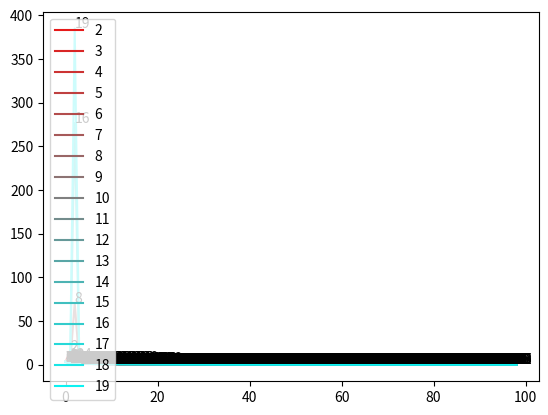
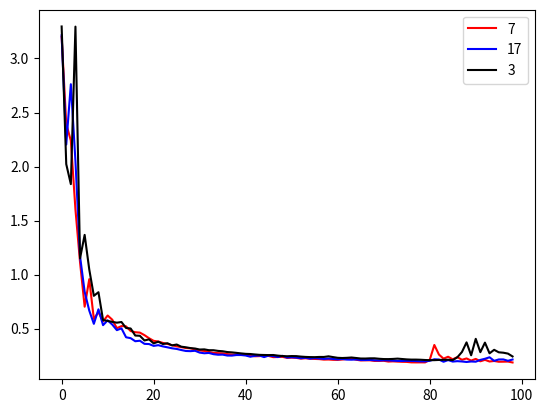

Write the Python code that produced these figures, in order.
import numpy as np
import matplotlib.pyplot as plt

errs = [[3.1803746223449707, 15.97019100189209, 2.9232921600341797, 2.842758893966675, 2.4491913318634033, 1.7698006629943848, 1.7832428216934204, 0.8695204257965088, 0.8164106607437134, 0.6754406690597534, 0.7243592739105225, 0.6728912591934204, 0.5704963207244873, 0.5509265661239624, 0.5361320972442627, 0.5397853255271912, 0.5117626786231995, 0.477262407541275, 0.4459455907344818, 0.42608943581581116, 0.40916287899017334, 0.38667693734169006, 0.4049185812473297, 0.4106607735157013, 0.3759002089500427, 0.39370718598365784, 0.3473987877368927, 0.3606809973716736, 0.3364129066467285, 0.3541210889816284, 0.3285798728466034, 0.3376084268093109, 0.3180714249610901, 0.3302555978298187, 0.3138929605484009, 0.3146943747997284, 0.3015495538711548, 0.3074052035808563, 0.2974177896976471, 0.29867807030677795, 0.29165908694267273, 0.2910259962081909, 0.2865349054336548, 0.2835959792137146, 0.2813146710395813, 0.27534162998199463, 0.2741178572177887, 0.2676082253456116, 0.2669070363044739, 0.26292890310287476, 0.25775039196014404, 0.2589307427406311, 0.25396502017974854, 0.2481050044298172, 0.2467796802520752, 0.24791066348552704, 0.24393336474895477, 0.24072802066802979, 0.2365647852420807, 0.2362152636051178, 0.234823539853096, 0.23538599908351898, 0.23979820311069489, 0.2558423578739166, 0.31148529052734375, 0.24849726259708405, 0.29134601354599, 0.3050971031188965, 0.2733417749404907, 0.28062519431114197, 0.24789011478424072, 0.25982731580734253, 0.26148897409439087, 0.23718689382076263, 0.2572193741798401, 0.23907142877578735, 0.24770896136760712, 0.2359161674976349, 0.24503134191036224, 0.2284528762102127, 0.24160809814929962, 0.2274395376443863, 0.23280836641788483, 0.2299133539199829, 0.22674573957920074, 0.2278146892786026, 0.22513774037361145, 0.22418279945850372, 0.22321926057338715, 0.22343270480632782, 0.2203531414270401, 0.22100786864757538, 0.21870550513267517, 0.217965230345726, 0.2180020958185196, 0.2165379375219345, 0.2153129130601883, 0.2146398276090622, 0.21352942287921906], [3.2959580421447754, 2.022284984588623, 1.8371680974960327, 3.2945821285247803, 1.1505948305130005, 1.3675518035888672, 1.048669457435608, 0.8037801384925842, 0.8372156023979187, 0.5797831416130066, 0.5715287327766418, 0.5629504323005676, 0.5552878975868225, 0.561612069606781, 0.5062180757522583, 0.5015668869018555, 0.4363023340702057, 0.43415367603302, 0.39084959030151367, 0.40091508626937866, 0.3639161288738251, 0.37941262125968933, 0.3579447865486145, 0.36498814821243286, 0.34531888365745544, 0.35321134328842163, 0.3332849144935608, 0.32763057947158813, 0.32010090351104736, 0.3162074387073517, 0.30685922503471375, 0.3084862232208252, 0.30066922307014465, 0.3005158603191376, 0.2942548394203186, 0.2909689247608185, 0.2835673391819, 0.2806044816970825, 0.2760666310787201, 0.27107176184654236, 0.2669331431388855, 0.26541581749916077, 0.26122933626174927, 0.25762203335762024, 0.25644612312316895, 0.2555689811706543, 0.25620314478874207, 0.25049614906311035, 0.24663351476192474, 0.24469491839408875, 0.24644607305526733, 0.24583719670772552, 0.24148041009902954, 0.23856355249881744, 0.23693645000457764, 0.23634597659111023, 0.23826844990253448, 0.2382129728794098, 0.24410933256149292, 0.23690678179264069, 0.23021571338176727, 0.22846698760986328, 0.23027493059635162, 0.23313334584236145, 0.22854173183441162, 0.22383537888526917, 0.2235179990530014, 0.22541281580924988, 0.2255689650774002, 0.22151382267475128, 0.21875876188278198, 0.21835830807685852, 0.21990042924880981, 0.2227594256401062, 0.21919606626033783, 0.21564091742038727, 0.21365295350551605, 0.2137381136417389, 0.21241192519664764, 0.21000538766384125, 0.20831865072250366, 0.20862062275409698, 0.21055778861045837, 0.21172282099723816, 0.21230800449848175, 0.20906199514865875, 0.23512007296085358, 0.28413060307502747, 0.3730742335319519, 0.2538079023361206, 0.40579140186309814, 0.282365083694458, 0.37086620926856995, 0.2717905044555664, 0.304248183965683, 0.28129416704177856, 0.2775034010410309, 0.2692490518093109, 0.24293182790279388], [3.3915910720825195, 2.163544178009033, 2.3260717391967773, 1.2719333171844482, 6.223437309265137, 0.9835498332977295, 1.4355121850967407, 1.3229668140411377, 1.0517343282699585, 0.8433652520179749, 0.836643397808075, 0.7520242929458618, 0.585641086101532, 0.6088687181472778, 0.6196379661560059, 0.5901628732681274, 0.5968587398529053, 0.5272752046585083, 0.514111340045929, 0.465959757566452, 0.4500472843647003, 0.44871392846107483, 0.42688652873039246, 0.4324510097503662, 0.4052042067050934, 0.39919042587280273, 0.3743806779384613, 0.3788071870803833, 0.359988272190094, 0.36658385396003723, 0.34793540835380554, 0.34910184144973755, 0.3404029309749603, 0.3371303975582123, 0.34458261728286743, 0.32820355892181396, 0.3226618766784668, 0.32199034094810486, 0.3137291371822357, 0.315743625164032, 0.3085615634918213, 0.3083166778087616, 0.303568571805954, 0.3013915717601776, 0.2996111512184143, 0.29514744877815247, 0.2955496907234192, 0.29244306683540344, 0.2898257076740265, 0.2900084853172302, 0.2872677445411682, 0.283303827047348, 0.282322496175766, 0.2803595960140228, 0.2761026620864868, 0.27338987588882446, 0.2707924544811249, 0.26882404088974, 0.26693883538246155, 0.26397964358329773, 0.26570257544517517, 0.2746908962726593, 0.2913964092731476, 0.256435364484787, 0.2663799822330475, 0.2657538056373596, 0.25028014183044434, 0.2658807933330536, 0.2430272251367569, 0.2532443702220917, 0.24100378155708313, 0.2447364181280136, 0.23958143591880798, 0.2390124648809433, 0.23719429969787598, 0.23293901979923248, 0.23476992547512054, 0.22882914543151855, 0.23195205628871918, 0.22459112107753754, 0.22828608751296997, 0.22315694391727448, 0.22157736122608185, 0.2216724157333374, 0.21741020679473877, 0.21826449036598206, 0.21513794362545013, 0.21346229314804077, 0.21284738183021545, 0.21154651045799255, 0.21003593504428864, 0.20753808319568634, 0.2087891399860382, 0.20832742750644684, 0.20440150797367096, 0.20471276342868805, 0.20428307354450226, 0.20411816239356995, 0.20394708216190338], [3.2072670459747314, 3.0922679901123047, 2.9624083042144775, 2.7580223083496094, 2.250960350036621, 1.5479000806808472, 2.7071986198425293, 0.9698103666305542, 1.1624677181243896, 1.2262368202209473, 1.1017591953277588, 0.8743891716003418, 0.678946852684021, 0.7325468063354492, 0.9074820876121521, 0.8109937310218811, 0.6146470308303833, 0.5512362718582153, 0.5990878343582153, 0.6360688805580139, 0.6148073077201843, 0.5592479109764099, 0.5427849292755127, 0.5655689835548401, 0.5505462288856506, 0.5126876831054688, 0.5016375780105591, 0.5098485350608826, 0.5068883895874023, 0.48768165707588196, 0.47025975584983826, 0.4665321409702301, 0.45130082964897156, 0.41760656237602234, 0.4207460880279541, 0.3954959511756897, 0.3974904417991638, 0.3717708885669708, 0.37584683299064636, 0.3559419810771942, 0.35456591844558716, 0.34308111667633057, 0.3359249234199524, 0.32999882102012634, 0.3202050030231476, 0.3198256492614746, 0.3104133605957031, 0.30831801891326904, 0.3022569417953491, 0.3002487123012543, 0.2954186797142029, 0.29401907324790955, 0.28797757625579834, 0.2868154048919678, 0.2809390723705292, 0.2781887948513031, 0.27689328789711, 0.27155736088752747, 0.2670215666294098, 0.2668437957763672, 0.2668570876121521, 0.26418736577033997, 0.260865718126297, 0.25732338428497314, 0.2577120363712311, 0.25547781586647034, 0.2524091303348541, 0.25058504939079285, 0.2492067962884903, 0.2486727237701416, 0.24601544439792633, 0.24458423256874084, 0.24215853214263916, 0.241185262799263, 0.2396928071975708, 0.238980233669281, 0.23854082822799683, 0.24050094187259674, 0.24285851418972015, 0.24190592765808105, 0.23327572643756866, 0.23144005239009857, 0.23436464369297028, 0.22876371443271637, 0.22794581949710846, 0.229470357298851, 0.2246304154396057, 0.2243238240480423, 0.22493863105773926, 0.22116819024085999, 0.22042010724544525, 0.2211623191833496, 0.2184300273656845, 0.2162323296070099, 0.2170342355966568, 0.21603772044181824, 0.21347041428089142, 0.21247465908527374, 0.2127726972103119], [3.2205538749694824, 5.435203552246094, 3.029893636703491, 2.82560658454895, 2.528977632522583, 2.113443374633789, 1.7257938385009766, 1.2658442258834839, 0.9416124224662781, 0.6978098154067993, 0.6784057021141052, 0.6073275208473206, 0.5425606369972229, 0.5731578469276428, 0.587526261806488, 0.5775259137153625, 0.5641737580299377, 0.5418077111244202, 0.50478595495224, 0.4675305485725403, 0.440028578042984, 0.42143094539642334, 0.4042260944843292, 0.38848158717155457, 0.377879798412323, 0.37159135937690735, 0.3658941686153412, 0.35993796586990356, 0.35269853472709656, 0.34667298197746277, 0.34256118535995483, 0.33845633268356323, 0.3320713937282562, 0.3263200521469116, 0.3245813846588135, 0.3213862180709839, 0.31490710377693176, 0.31027698516845703, 0.30792325735092163, 0.3022061586380005, 0.2967240810394287, 0.29293349385261536, 0.28841349482536316, 0.283447265625, 0.2802915573120117, 0.27710866928100586, 0.27452006936073303, 0.2701054811477661, 0.26782500743865967, 0.2653261721134186, 0.2631472647190094, 0.25961071252822876, 0.2569344937801361, 0.2544437348842621, 0.2520255148410797, 0.25004324316978455, 0.24931789934635162, 0.24886764585971832, 0.24321231245994568, 0.23909243941307068, 0.23680882155895233, 0.23766139149665833, 0.23914995789527893, 0.24166519939899445, 0.23931649327278137, 0.23095712065696716, 0.22984330356121063, 0.23439261317253113, 0.23084761202335358, 0.225175142288208, 0.2261381894350052, 0.23004017770290375, 0.22804221510887146, 0.22192436456680298, 0.221648171544075, 0.22581657767295837, 0.2218964546918869, 0.2175019234418869, 0.21862147748470306, 0.22080150246620178, 0.21816840767860413, 0.21417425572872162, 0.21282318234443665, 0.2146567702293396, 0.21407005190849304, 0.2112407237291336, 0.20853599905967712, 0.207443967461586, 0.20819427073001862, 0.2153281271457672, 0.2410021722316742, 0.24660514295101166, 0.2121976613998413, 0.23065494000911713, 0.21520552039146423, 0.22747553884983063, 0.2084207683801651, 0.21636411547660828, 0.21209357678890228], [3.20007586479187, 2.393925666809082, 2.2403273582458496, 1.6026628017425537, 1.113987684249878, 0.7031343579292297, 0.9579756855964661, 0.5896242260932922, 0.6537193059921265, 0.5680252313613892, 0.6215142011642456, 0.5830544233322144, 0.5043045282363892, 0.5236697793006897, 0.5213465094566345, 0.477873295545578, 0.4671728312969208, 0.46348801255226135, 0.44002875685691833, 0.4112657308578491, 0.3872477412223816, 0.38133126497268677, 0.36819902062416077, 0.35870835185050964, 0.346363365650177, 0.33655503392219543, 0.32879936695098877, 0.32084140181541443, 0.3180098235607147, 0.30823197960853577, 0.2983364462852478, 0.2938440442085266, 0.2844713628292084, 0.2758878171443939, 0.2733752727508545, 0.27186253666877747, 0.2645684480667114, 0.2607897222042084, 0.2606711685657501, 0.26046106219291687, 0.25832581520080566, 0.24946703016757965, 0.24450817704200745, 0.24595463275909424, 0.2504817247390747, 0.24734027683734894, 0.23632743954658508, 0.23778970539569855, 0.2391519546508789, 0.2294788360595703, 0.23176631331443787, 0.22968220710754395, 0.22288841009140015, 0.22621354460716248, 0.22148066759109497, 0.21989308297634125, 0.21825307607650757, 0.21354317665100098, 0.21455352008342743, 0.2117072194814682, 0.21102839708328247, 0.21455958485603333, 0.21964871883392334, 0.22592738270759583, 0.21259398758411407, 0.2058129906654358, 0.2071782946586609, 0.2069971263408661, 0.20151320099830627, 0.20150603353977203, 0.20283396542072296, 0.1956438273191452, 0.19745942950248718, 0.19519218802452087, 0.19331395626068115, 0.19245271384716034, 0.18817077577114105, 0.18785157799720764, 0.1881420761346817, 0.18785694241523743, 0.21119378507137299, 0.3491044044494629, 0.2603173553943634, 0.22268107533454895, 0.24019239842891693, 0.21635311841964722, 0.23660704493522644, 0.21206627786159515, 0.2244330793619156, 0.20468305051326752, 0.2201491892337799, 0.19802875816822052, 0.21133507788181305, 0.1961793601512909, 0.20106135308742523, 0.1938154250383377, 0.19443027675151825, 0.19539973139762878, 0.18710754811763763], [3.2704410552978516, 1.9725871086120605, 70.11919403076172, 1.789495587348938, 2.953211545944214, 3.066944122314453, 3.0236949920654297, 2.937884569168091, 2.7981984615325928, 2.5583415031433105, 2.1242434978485107, 2.0000171661376953, 1.4790889024734497, 1.2596323490142822, 1.0928399562835693, 0.8942389488220215, 0.7494980096817017, 0.7397249341011047, 0.7014033794403076, 0.6006672978401184, 0.563012957572937, 0.5596559047698975, 0.5401554703712463, 0.5259847044944763, 0.5135238766670227, 0.49071046710014343, 0.4931862950325012, 0.47171270847320557, 0.45480239391326904, 0.4353402256965637, 0.4178277552127838, 0.410237193107605, 0.3964211642742157, 0.38324493169784546, 0.37179675698280334, 0.3632144033908844, 0.35951370000839233, 0.3508848547935486, 0.3459817171096802, 0.3397878408432007, 0.3390048146247864, 0.3345240652561188, 0.33296939730644226, 0.32893216609954834, 0.32705190777778625, 0.3247387409210205, 0.3230196237564087, 0.31957942247390747, 0.3174506425857544, 0.3162447214126587, 0.31306084990501404, 0.31082218885421753, 0.30740293860435486, 0.3110930025577545, 0.30393853783607483, 0.30117160081863403, 0.29952341318130493, 0.2925029397010803, 0.2913050353527069, 0.2876920700073242, 0.2833218276500702, 0.28004226088523865, 0.2797878086566925, 0.2758493423461914, 0.27287453413009644, 0.2708645164966583, 0.26841437816619873, 0.26689764857292175, 0.2647993266582489, 0.26169002056121826, 0.2615078389644623, 0.2587808072566986, 0.25752559304237366, 0.2549104690551758, 0.25354331731796265, 0.2521272301673889, 0.2499542236328125, 0.24931730329990387, 0.24744020402431488, 0.24622638523578644, 0.24523909389972687, 0.24867181479930878, 0.25861087441444397, 0.24944405257701874, 0.24328547716140747, 0.25188612937927246, 0.2410472184419632, 0.2433438003063202, 0.24483293294906616, 0.23764488101005554, 0.23983144760131836, 0.2379184514284134, 0.23481138050556183, 0.23905447125434875, 0.2343662679195404, 0.2342182993888855, 0.23329167068004608, 0.23151518404483795, 0.22961010038852692], [3.2212014198303223, 1.7969915866851807, 2.0708978176116943, 3.095959424972534, 1.55125892162323, 1.5872187614440918, 1.1770026683807373, 0.7135576009750366, 2.3028416633605957, 0.6476578712463379, 0.8352234363555908, 0.9965202808380127, 0.9496012926101685, 0.7810145020484924, 0.6453283429145813, 0.6931468844413757, 0.7025478482246399, 0.5814678072929382, 0.5099945068359375, 0.5411316156387329, 0.540432333946228, 0.5076568126678467, 0.48945876955986023, 0.48234105110168457, 0.46250373125076294, 0.4357225298881531, 0.4295179843902588, 0.39363908767700195, 0.39813438057899475, 0.37819966673851013, 0.37726905941963196, 0.36374595761299133, 0.3588075041770935, 0.35970211029052734, 0.35164767503738403, 0.34497660398483276, 0.3405649960041046, 0.3312496840953827, 0.3254340589046478, 0.3195900321006775, 0.3153837025165558, 0.310602605342865, 0.30219805240631104, 0.29843470454216003, 0.29173243045806885, 0.2828964293003082, 0.2779959738254547, 0.2723231315612793, 0.2684429883956909, 0.2661977708339691, 0.2614513337612152, 0.2597375810146332, 0.2568468749523163, 0.25433626770973206, 0.2533540427684784, 0.2512011229991913, 0.25213074684143066, 0.25553247332572937, 0.2580055594444275, 0.2534445524215698, 0.24235452711582184, 0.24637135863304138, 0.24967847764492035, 0.2392410784959793, 0.24195648729801178, 0.24432849884033203, 0.23512236773967743, 0.23910169303417206, 0.23840589821338654, 0.23187294602394104, 0.2366410493850708, 0.23237371444702148, 0.22948557138442993, 0.2329142987728119, 0.22861000895500183, 0.2263287454843521, 0.22938790917396545, 0.22467975318431854, 0.22312644124031067, 0.2248372882604599, 0.22279448807239532, 0.22013980150222778, 0.22387832403182983, 0.23014411330223083, 0.22950789332389832, 0.22062106430530548, 0.22055655717849731, 0.22383609414100647, 0.2144293338060379, 0.21996599435806274, 0.21427510678768158, 0.2169393002986908, 0.21350468695163727, 0.21359984576702118, 0.21391594409942627, 0.20939622819423676, 0.21130478382110596, 0.20790325105190277, 0.21060897409915924], [3.2352724075317383, 3.536585569381714, 2.896728754043579, 2.7871322631835938, 2.358532667160034, 1.7601302862167358, 2.1924142837524414, 1.0040079355239868, 1.0425851345062256, 0.9227824211120605, 0.8103929758071899, 0.8206270337104797, 0.7814314961433411, 0.6276701092720032, 0.5696914792060852, 0.601770281791687, 0.6365569829940796, 0.6253155469894409, 0.5697061419487, 0.5041747093200684, 0.47402501106262207, 0.4984975755214691, 0.45569583773612976, 0.4549872875213623, 0.4449926018714905, 0.4109218716621399, 0.3913145065307617, 0.38092559576034546, 0.36033183336257935, 0.35228514671325684, 0.3472825884819031, 0.3439923822879791, 0.3385879099369049, 0.3343060612678528, 0.3306189179420471, 0.3266875445842743, 0.32300928235054016, 0.31896138191223145, 0.3136657476425171, 0.31087470054626465, 0.3063899874687195, 0.30619657039642334, 0.3026045858860016, 0.3009421229362488, 0.3001210391521454, 0.29345473647117615, 0.29452836513519287, 0.29341211915016174, 0.28650644421577454, 0.291055291891098, 0.28486010432243347, 0.28106993436813354, 0.28351297974586487, 0.27550649642944336, 0.2746518552303314, 0.2728405296802521, 0.2667619287967682, 0.2668497860431671, 0.2618672549724579, 0.26094138622283936, 0.25839972496032715, 0.2545207440853119, 0.25523918867111206, 0.2523837387561798, 0.24823087453842163, 0.2501804530620575, 0.25088179111480713, 0.2431429922580719, 0.24499230086803436, 0.25224679708480835, 0.24049681425094604, 0.24089021980762482, 0.2476769983768463, 0.236118346452713, 0.2392144650220871, 0.24434874951839447, 0.23118075728416443, 0.24100466072559357, 0.2438853532075882, 0.2284115105867386, 0.24897155165672302, 0.2400263249874115, 0.23352782428264618, 0.2432176023721695, 0.22302573919296265, 0.23118731379508972, 0.2213812619447708, 0.22747980058193207, 0.22284673154354095, 0.22198325395584106, 0.22179332375526428, 0.2168605774641037, 0.21968843042850494, 0.21428580582141876, 0.21764321625232697, 0.21428117156028748, 0.21215201914310455, 0.21417689323425293, 0.20978334546089172], [3.208894968032837, 2.4988479614257812, 2.672361373901367, 1.98015296459198, 1.8379390239715576, 1.058454990386963, 0.8118086457252502, 0.5997310876846313, 0.8276163339614868, 0.6271862983703613, 0.5721985101699829, 0.6353886723518372, 0.648985743522644, 0.5984190702438354, 0.5560721158981323, 0.5350013375282288, 0.5051936507225037, 0.477687269449234, 0.439231812953949, 0.42110538482666016, 0.4103284478187561, 0.3991042673587799, 0.392926961183548, 0.38727301359176636, 0.36840707063674927, 0.3599646985530853, 0.35552865266799927, 0.34493792057037354, 0.3327203094959259, 0.32603031396865845, 0.3245448172092438, 0.32509902119636536, 0.31505316495895386, 0.31079426407814026, 0.3137674629688263, 0.3095644414424896, 0.30403125286102295, 0.2999627888202667, 0.300167977809906, 0.31166449189186096, 0.3262007236480713, 0.33484789729118347, 0.2987162470817566, 0.3357014060020447, 0.2939774990081787, 0.31770843267440796, 0.292232871055603, 0.3099367022514343, 0.2886734902858734, 0.29906386137008667, 0.29062986373901367, 0.2886682450771332, 0.2882346212863922, 0.28379008173942566, 0.28378361463546753, 0.2773917317390442, 0.2796068787574768, 0.2736591100692749, 0.27531829476356506, 0.26838621497154236, 0.2703682780265808, 0.2638939321041107, 0.2642177641391754, 0.2580646872520447, 0.2570952773094177, 0.25370675325393677, 0.2489863634109497, 0.24860438704490662, 0.24277715384960175, 0.24265050888061523, 0.2393852323293686, 0.23643869161605835, 0.23615127801895142, 0.2335975617170334, 0.23097273707389832, 0.2303878217935562, 0.23146694898605347, 0.23582911491394043, 0.2318471372127533, 0.22603940963745117, 0.223973348736763, 0.22626732289791107, 0.22426941990852356, 0.21940302848815918, 0.22049033641815186, 0.22128340601921082, 0.21682894229888916, 0.2145894318819046, 0.215860977768898, 0.21527516841888428, 0.21256917715072632, 0.21023038029670715, 0.2116512954235077, 0.2138875424861908, 0.21301595866680145, 0.20933642983436584, 0.20670883357524872, 0.20869717001914978, 0.21320903301239014], [3.2591958045959473, 6.906616687774658, 3.01777720451355, 2.887899398803711, 2.596778154373169, 2.328059196472168, 1.7180296182632446, 1.2478514909744263, 0.9746137261390686, 0.7258338332176208, 0.6264896392822266, 0.5737693905830383, 0.5199270248413086, 0.5211912989616394, 0.536523163318634, 0.5081285238265991, 0.48654016852378845, 0.4706786274909973, 0.44474390149116516, 0.4194113314151764, 0.40665242075920105, 0.403887540102005, 0.37943971157073975, 0.36090537905693054, 0.3564364016056061, 0.3506709337234497, 0.34428223967552185, 0.3391238749027252, 0.33698776364326477, 0.3400338292121887, 0.3351230025291443, 0.3306148648262024, 0.3296951949596405, 0.3270919919013977, 0.3208027780056, 0.3161696791648865, 0.3156225383281708, 0.31511661410331726, 0.3130348324775696, 0.31114324927330017, 0.3090094029903412, 0.3073950707912445, 0.3073045611381531, 0.30872687697410583, 0.31030455231666565, 0.3062288463115692, 0.3018232583999634, 0.2994046211242676, 0.3000115156173706, 0.3029024302959442, 0.3048732280731201, 0.30555322766304016, 0.296889066696167, 0.29387521743774414, 0.29714688658714294, 0.2967349588871002, 0.2933378517627716, 0.28979456424713135, 0.2902286648750305, 0.29144105315208435, 0.28818491101264954, 0.28486984968185425, 0.28369179368019104, 0.2831282913684845, 0.2823335826396942, 0.2788013815879822, 0.27453041076660156, 0.27035486698150635, 0.2678459882736206, 0.26570627093315125, 0.26533979177474976, 0.2756797969341278, 0.2805528938770294, 0.28556734323501587, 0.2495735138654709, 0.28178712725639343, 0.2962663173675537, 0.25364789366722107, 0.3168017566204071, 0.28369858860969543, 0.2839626967906952, 0.26368552446365356, 0.26766344904899597, 0.2623286843299866, 0.2697041630744934, 0.24905052781105042, 0.26180365681648254, 0.2525620460510254, 0.2554570436477661, 0.24539528787136078, 0.25594791769981384, 0.24101006984710693, 0.2538340985774994, 0.24089114367961884, 0.24761725962162018, 0.24205651879310608, 0.2448579967021942, 0.23741549253463745, 0.24417461454868317], [3.215095043182373, 4.227467060089111, 2.7939188480377197, 2.6801888942718506, 2.367816686630249, 2.5264501571655273, 1.6422638893127441, 1.5035475492477417, 1.1381256580352783, 0.7384037971496582, 1.0296648740768433, 0.6749882102012634, 0.5490465760231018, 0.5688840746879578, 0.5738992094993591, 0.5508078336715698, 0.53553307056427, 0.536576509475708, 0.5020130276679993, 0.4390731155872345, 0.46301162242889404, 0.41334402561187744, 0.39877650141716003, 0.3808937966823578, 0.37929651141166687, 0.37212416529655457, 0.36709293723106384, 0.3582298755645752, 0.34867361187934875, 0.3471144139766693, 0.34209269285202026, 0.33154720067977905, 0.32651031017303467, 0.32364797592163086, 0.3216085731983185, 0.3176184296607971, 0.3141208589076996, 0.31114646792411804, 0.3099125027656555, 0.3062554597854614, 0.30078253149986267, 0.2967413365840912, 0.29373791813850403, 0.2912789285182953, 0.28762105107307434, 0.28365132212638855, 0.2811487019062042, 0.2783944308757782, 0.275430291891098, 0.2725639045238495, 0.27104341983795166, 0.2700118124485016, 0.26768845319747925, 0.2638450860977173, 0.25924554467201233, 0.25928995013237, 0.2603749632835388, 0.25382235646247864, 0.251530259847641, 0.25259098410606384, 0.24927420914173126, 0.2457807958126068, 0.2467508465051651, 0.24460573494434357, 0.2425520271062851, 0.2406710982322693, 0.24038583040237427, 0.24033349752426147, 0.23805931210517883, 0.23613333702087402, 0.23628515005111694, 0.23619979619979858, 0.23540695011615753, 0.23364584147930145, 0.23236963152885437, 0.23200179636478424, 0.23213233053684235, 0.232041135430336, 0.23143763840198517, 0.23083524405956268, 0.22997209429740906, 0.22897674143314362, 0.2277226448059082, 0.22665634751319885, 0.22593209147453308, 0.22506889700889587, 0.22449378669261932, 0.22407199442386627, 0.22448329627513885, 0.2279490828514099, 0.23669253289699554, 0.25692081451416016, 0.2258678376674652, 0.22726863622665405, 0.24887949228286743, 0.22110150754451752, 0.24089168012142181, 0.23747189342975616, 0.2282949686050415], [3.259303569793701, 1.9114949703216553, 2.245943784713745, 1.594326376914978, 1.4684076309204102, 1.4554345607757568, 1.0079609155654907, 0.8907922506332397, 1.0152329206466675, 0.6401004791259766, 0.5725027322769165, 0.6135121583938599, 0.606614887714386, 0.5549944639205933, 0.5571328997612, 0.5390592813491821, 0.4577859044075012, 0.4179277718067169, 0.3943505585193634, 0.4115808308124542, 0.38909536600112915, 0.3868328928947449, 0.36683785915374756, 0.37421801686286926, 0.3618186414241791, 0.3628988564014435, 0.3389326333999634, 0.345177561044693, 0.32799047231674194, 0.3328937292098999, 0.31964024901390076, 0.32725590467453003, 0.3142871558666229, 0.3213178217411041, 0.312315970659256, 0.3169642388820648, 0.30921170115470886, 0.3087007403373718, 0.30629587173461914, 0.30371764302253723, 0.3031424283981323, 0.29980891942977905, 0.30199185013771057, 0.29771924018859863, 0.297768235206604, 0.2971494793891907, 0.2946537137031555, 0.2951570153236389, 0.2945674955844879, 0.29256922006607056, 0.29194051027297974, 0.2917587161064148, 0.2910609543323517, 0.28960105776786804, 0.2885305881500244, 0.28796055912971497, 0.2878348231315613, 0.2884160578250885, 0.2895103096961975, 0.29438313841819763, 0.29738521575927734, 0.30676576495170593, 0.2890261113643646, 0.2821733355522156, 0.28821322321891785, 0.2862975001335144, 0.2804833948612213, 0.27973654866218567, 0.28189870715141296, 0.2802160680294037, 0.2752179205417633, 0.2760613262653351, 0.2778918445110321, 0.2727411687374115, 0.2696788012981415, 0.2703916132450104, 0.2693542540073395, 0.2663749158382416, 0.2628277838230133, 0.26158982515335083, 0.26160097122192383, 0.25992944836616516, 0.2576926350593567, 0.2542657256126404, 0.2515692710876465, 0.24974563717842102, 0.24862982332706451, 0.2484777569770813, 0.24938340485095978, 0.25588998198509216, 0.2611367702484131, 0.28021347522735596, 0.24820703268051147, 0.24081332981586456, 0.25246375799179077, 0.24209971725940704, 0.2376793473958969, 0.2422557920217514, 0.23942255973815918], [3.2659494876861572, 2.6600401401519775, 2.7953715324401855, 2.176880359649658, 1.4982783794403076, 0.9699035286903381, 0.6408737301826477, 0.8200852274894714, 0.6064011454582214, 0.6982237100601196, 0.599720299243927, 0.5919463634490967, 0.6817238330841064, 0.5615902543067932, 0.49758732318878174, 0.5189199447631836, 0.4993900954723358, 0.4371143579483032, 0.4375682473182678, 0.4459879696369171, 0.37367430329322815, 0.38706082105636597, 0.38824012875556946, 0.36203160881996155, 0.3799285292625427, 0.3476317524909973, 0.35862499475479126, 0.35758140683174133, 0.3375355303287506, 0.3364163935184479, 0.32350993156433105, 0.32069915533065796, 0.32426634430885315, 0.3125293552875519, 0.31607627868652344, 0.301250696182251, 0.30367663502693176, 0.2935018241405487, 0.2931385636329651, 0.2814723551273346, 0.2816217243671417, 0.27053746581077576, 0.2716597318649292, 0.2617357671260834, 0.26174867153167725, 0.2558347284793854, 0.2572277784347534, 0.252634197473526, 0.25264641642570496, 0.24914495646953583, 0.24741734564304352, 0.24675343930721283, 0.24319328367710114, 0.24439652264118195, 0.2413201630115509, 0.2409479320049286, 0.24062909185886383, 0.23833942413330078, 0.23803794384002686, 0.2388041764497757, 0.2371731698513031, 0.23453113436698914, 0.23406542837619781, 0.23444871604442596, 0.23354540765285492, 0.23176129162311554, 0.2296871542930603, 0.22924016416072845, 0.23012356460094452, 0.23182682693004608, 0.2349940836429596, 0.2306240350008011, 0.2253497838973999, 0.22566598653793335, 0.22846806049346924, 0.22844035923480988, 0.22343017160892487, 0.22254511713981628, 0.22774378955364227, 0.23119641840457916, 0.22858144342899323, 0.21961162984371185, 0.22843356430530548, 0.2341308444738388, 0.21903112530708313, 0.2259594351053238, 0.22842559218406677, 0.2159143090248108, 0.23011767864227295, 0.22762975096702576, 0.2186117321252823, 0.23038461804389954, 0.22069460153579712, 0.21691031754016876, 0.22454939782619476, 0.21337276697158813, 0.21803787350654602, 0.21351708471775055, 0.21141551434993744], [3.316035032272339, 1.990083932876587, 276.76629638671875, 1.2152503728866577, 2.9351000785827637, 3.132032871246338, 3.1575725078582764, 3.1669187545776367, 3.170355796813965, 3.18025803565979, 3.1969399452209473, 3.211763381958008, 3.2082390785217285, 3.186380624771118, 3.089487314224243, 2.9333033561706543, 2.7073512077331543, 2.424560785293579, 2.119593381881714, 1.950892686843872, 1.907815933227539, 1.6216700077056885, 1.3320142030715942, 1.15472412109375, 1.0242698192596436, 0.889686644077301, 0.7684991359710693, 0.7138656377792358, 0.7230138778686523, 0.6955060958862305, 0.6304158568382263, 0.591953456401825, 0.5849771499633789, 0.5795705318450928, 0.5647369623184204, 0.5512789487838745, 0.5531259775161743, 0.5585759878158569, 0.5496407151222229, 0.536527156829834, 0.5306558609008789, 0.527958869934082, 0.5196664333343506, 0.5066699981689453, 0.496808797121048, 0.49217307567596436, 0.48570895195007324, 0.47503766417503357, 0.46661415696144104, 0.4628690481185913, 0.45925551652908325, 0.4534620940685272, 0.44880741834640503, 0.44748350977897644, 0.44620299339294434, 0.4428727328777313, 0.4404589533805847, 0.4401390850543976, 0.43819960951805115, 0.4367109537124634, 0.4359841048717499, 0.4341578781604767, 0.4319392144680023, 0.430377334356308, 0.4282408058643341, 0.42582234740257263, 0.4239836037158966, 0.4215657711029053, 0.41894766688346863, 0.416777640581131, 0.41434013843536377, 0.4124866724014282, 0.41062992811203003, 0.40849626064300537, 0.4067043662071228, 0.40450146794319153, 0.40239447355270386, 0.39952316880226135, 0.39680275321006775, 0.39369750022888184, 0.39068666100502014, 0.38734832406044006, 0.38411402702331543, 0.3811124563217163, 0.3790074586868286, 0.37803858518600464, 0.37840646505355835, 0.37733349204063416, 0.37270480394363403, 0.37457019090652466, 0.37311896681785583, 0.369314044713974, 0.37097272276878357, 0.3664390742778778, 0.36627286672592163, 0.36399683356285095, 0.3628374934196472, 0.3621950149536133, 0.3604004383087158], [3.21390700340271, 2.20320463180542, 2.7618179321289062, 2.049821615219116, 1.1690016984939575, 0.8414381146430969, 0.6675466299057007, 0.5446521043777466, 0.6789851188659668, 0.5324605703353882, 0.576793909072876, 0.537950873374939, 0.4861965775489807, 0.5028249621391296, 0.4203753173351288, 0.4119419753551483, 0.3836851119995117, 0.38834089040756226, 0.3595234751701355, 0.35756051540374756, 0.3405216336250305, 0.3470563590526581, 0.33600813150405884, 0.3272666931152344, 0.3183048963546753, 0.312366783618927, 0.3023242652416229, 0.29347455501556396, 0.2918696105480194, 0.29541540145874023, 0.27843281626701355, 0.27236416935920715, 0.2753908932209015, 0.26382023096084595, 0.25883156061172485, 0.2597939372062683, 0.2512742877006531, 0.25085192918777466, 0.2560168504714966, 0.25597935914993286, 0.25158700346946716, 0.24043291807174683, 0.24853408336639404, 0.25124815106391907, 0.2369234263896942, 0.250893771648407, 0.24563661217689514, 0.2372054010629654, 0.24877455830574036, 0.23275811970233917, 0.23565949499607086, 0.23259782791137695, 0.2260381281375885, 0.23105740547180176, 0.2226686030626297, 0.22784548997879028, 0.2241973727941513, 0.22016876935958862, 0.2236899882555008, 0.2193043828010559, 0.21625474095344543, 0.21968044340610504, 0.2139618694782257, 0.21300266683101654, 0.21490100026130676, 0.210099995136261, 0.20945587754249573, 0.21075178682804108, 0.20743456482887268, 0.20593653619289398, 0.20748797059059143, 0.20619389414787292, 0.20409373939037323, 0.20157639682292938, 0.20085516571998596, 0.20231439173221588, 0.20113298296928406, 0.20020011067390442, 0.19766570627689362, 0.1972314417362213, 0.20262594521045685, 0.21680518984794617, 0.2141736000776291, 0.19385501742362976, 0.20944185554981232, 0.19548305869102478, 0.19928161799907684, 0.19629786908626556, 0.19170328974723816, 0.19619616866111755, 0.19431725144386292, 0.2108215093612671, 0.22137343883514404, 0.23513971269130707, 0.20214484632015228, 0.21512702107429504, 0.2153608351945877, 0.2027600109577179, 0.21430176496505737], [3.253970146179199, 5.1253743171691895, 2.9465882778167725, 2.7375900745391846, 2.0176753997802734, 2.088184118270874, 1.2067852020263672, 1.3476921319961548, 0.9635468125343323, 1.0503195524215698, 0.5926125645637512, 0.6171033382415771, 0.6278179287910461, 0.5713322758674622, 0.5431115031242371, 0.5385192036628723, 0.5174782276153564, 0.49732720851898193, 0.4723619818687439, 0.4423554241657257, 0.4256727695465088, 0.4119945168495178, 0.3825313150882721, 0.36313241720199585, 0.35412079095840454, 0.35316744446754456, 0.34650513529777527, 0.34792232513427734, 0.34604477882385254, 0.34456902742385864, 0.3369359076023102, 0.33057841658592224, 0.32510635256767273, 0.32246363162994385, 0.31920358538627625, 0.3141220510005951, 0.3115643560886383, 0.3100419342517853, 0.3095300793647766, 0.3080892562866211, 0.3050256669521332, 0.30298396944999695, 0.30223366618156433, 0.30101919174194336, 0.29983940720558167, 0.29856258630752563, 0.2973989248275757, 0.29683804512023926, 0.2961684763431549, 0.2945886552333832, 0.29280760884284973, 0.2914566099643707, 0.29061391949653625, 0.28986403346061707, 0.2895079553127289, 0.2890329360961914, 0.2891039252281189, 0.2887694239616394, 0.28664854168891907, 0.28391900658607483, 0.284854918718338, 0.284753680229187, 0.2812049388885498, 0.2802888751029968, 0.2808203101158142, 0.27830076217651367, 0.27605322003364563, 0.2759304642677307, 0.27509477734565735, 0.2729034423828125, 0.27111077308654785, 0.2705018222332001, 0.2697165608406067, 0.2676214575767517, 0.26541101932525635, 0.2638968527317047, 0.2628050148487091, 0.261793851852417, 0.2603975832462311, 0.25929850339889526, 0.25829023122787476, 0.2603279948234558, 0.2653193473815918, 0.2726668119430542, 0.2544119954109192, 0.2502029538154602, 0.25818124413490295, 0.24794329702854156, 0.2475355863571167, 0.2506588399410248, 0.2423269897699356, 0.24677668511867523, 0.24486449360847473, 0.2394445538520813, 0.2440214455127716, 0.238594651222229, 0.23731613159179688, 0.23989073932170868, 0.23444464802742004], [3.314913272857666, 1.912148118019104, 385.12298583984375, 1.5715248584747314, 3.0218262672424316, 3.1803364753723145, 3.220092535018921, 3.2340304851531982, 3.23372745513916, 3.226156234741211, 3.2172813415527344, 3.2147536277770996, 3.207149028778076, 3.1832425594329834, 3.134939432144165, 3.0472800731658936, 2.8885014057159424, 2.615328550338745, 2.2536003589630127, 2.125246286392212, 1.5879086256027222, 1.320848822593689, 1.1394480466842651, 0.9729370474815369, 0.8612011671066284, 0.7061042189598083, 0.643825113773346, 0.6460490226745605, 0.6403619647026062, 0.6272497773170471, 0.5973504781723022, 0.5502580404281616, 0.5113467574119568, 0.4802984893321991, 0.46176961064338684, 0.44221529364585876, 0.4237411916255951, 0.40858694911003113, 0.40123558044433594, 0.3960128426551819, 0.39496278762817383, 0.3923722207546234, 0.3924570679664612, 0.38995566964149475, 0.3875381648540497, 0.38137394189834595, 0.3763449192047119, 0.37036606669425964, 0.36614990234375, 0.36073896288871765, 0.3567322790622711, 0.35279521346092224, 0.3508245646953583, 0.34868699312210083, 0.3463006317615509, 0.34476345777511597, 0.3428821265697479, 0.3407300114631653, 0.3385731875896454, 0.3364912271499634, 0.3349909484386444, 0.3334614038467407, 0.3318827748298645, 0.3307058811187744, 0.32946646213531494, 0.32803210616111755, 0.326786607503891, 0.3256630599498749, 0.3245213031768799, 0.323508620262146, 0.32265543937683105, 0.32183894515037537, 0.3209739029407501, 0.3201063573360443, 0.3192875385284424, 0.31852585077285767, 0.31779295206069946, 0.31707215309143066, 0.3164386749267578, 0.31611302495002747, 0.3160373866558075, 0.31636300683021545, 0.3147934377193451, 0.3129403293132782, 0.3120799660682678, 0.312362402677536, 0.312223881483078, 0.31055498123168945, 0.3096243143081665, 0.30972790718078613, 0.3092823922634125, 0.3081997334957123, 0.3072243928909302, 0.30697888135910034, 0.306835800409317, 0.3059746026992798, 0.3049747347831726, 0.3043014407157898, 0.30397528409957886]]


plt.figure(1)
# errs = [0.21058355271816254, 0.4141576290130615, 0.22804991900920868, 0.2248336225748062, 0.21630318462848663, 0.22682903707027435, 0.22657108306884766, 0.21551674604415894, 0.25658053159713745, 0.28179752826690674, 0.22825798392295837, 0.22523747384548187, 0.2414465844631195, 0.20689256489276886, 0.22303307056427002]
for i,err in enumerate(errs):
    plt.plot(err, c = [1-(2+i)/20.0,(2+i)/20.0,(2+i)/20.0])
    for id,e in enumerate(err):
        plt.text(id,err[id], 2+i)
    # plt.hold(True)
plt.legend(range(2,20))
plt.show()


plt.figure(2)
plt.plot(errs[5], 'r')
plt.plot(errs[15], 'b')
plt.plot(errs[1], 'k')
plt.legend([7, 17, 3])
plt.show()
